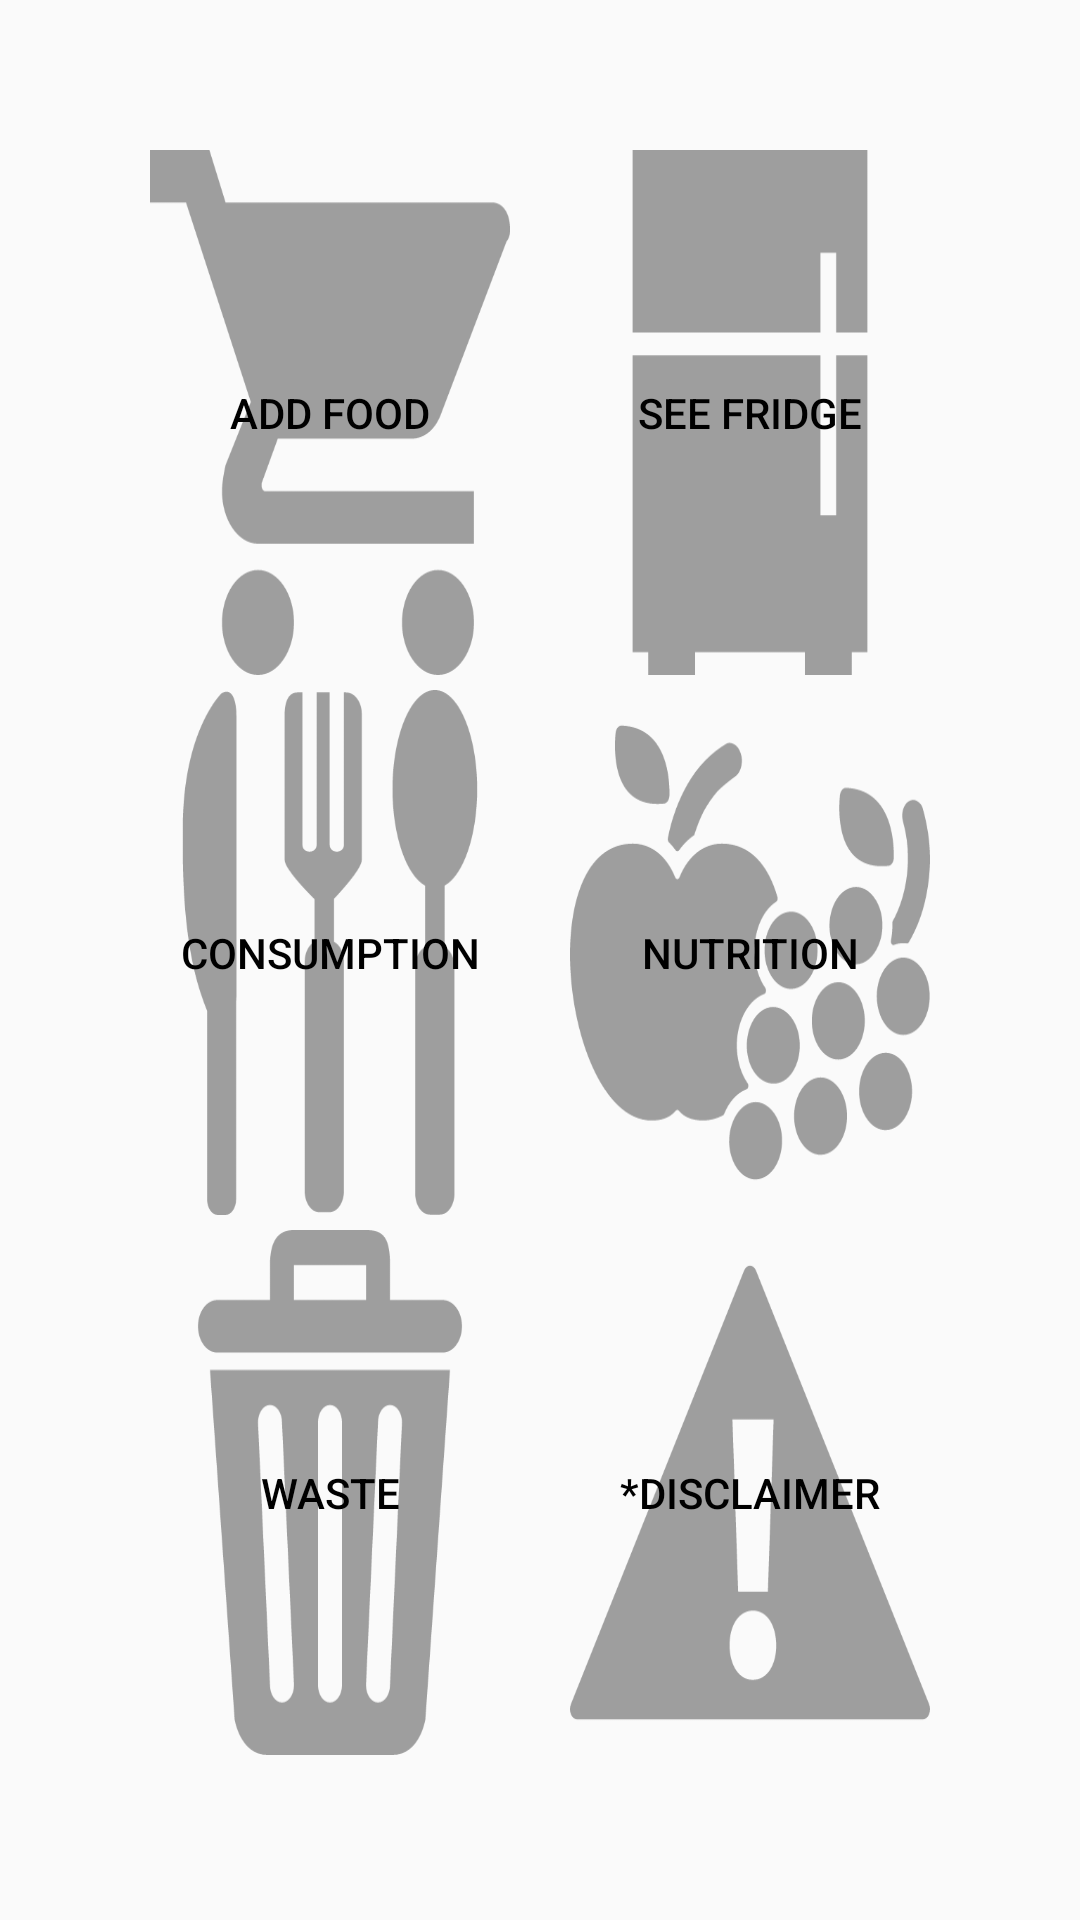

Produce the Android XML layout that renders to this screen, including the resource entries it uses.
<!-- AndroidManifest.xml: application theme AppTheme -->
<!-- res/layout/activity_main.xml -->
<?xml version="1.0" encoding="utf-8"?>
<LinearLayout xmlns:android="http://schemas.android.com/apk/res/android"
    android:layout_width="match_parent"
    android:layout_height="match_parent"
    android:orientation="vertical"
    android:weightSum="3"
    android:padding="50dp">

    <LinearLayout
        android:layout_width="fill_parent"
        android:layout_height="wrap_content"
        android:orientation="horizontal"
        android:weightSum="1"
        android:layout_weight="1"
        android:layout_marginBottom="5dp">

        <Button
            android:layout_width="fill_parent"
            android:layout_height="match_parent"
            android:background="@drawable/shopping232"
            android:textColor="#000000"
            android:id="@+id/addFoodButton"
            android:layout_weight=".5"
            android:onClick="foodView"
            android:text="Add Food"
            android:layout_marginRight="10dp" />

        <Button
            android:layout_width="fill_parent"
            android:layout_height="match_parent"
            android:background="@drawable/fridge3"
            android:textColor="#000000"
            android:id="@+id/seeFridgeButton"
            android:layout_weight=".5"
            android:onClick="fridgeView"
            android:text="See Fridge"
            android:layout_marginLeft="10dp"/>


    </LinearLayout>

    <LinearLayout
        android:layout_width="fill_parent"
        android:layout_height="wrap_content"
        android:orientation="horizontal"
        android:weightSum="1"
        android:layout_weight="1"

        android:layout_marginBottom="5dp">

        <Button
            android:layout_width="fill_parent"
            android:layout_height="match_parent"
            android:background="@drawable/knife15"
            android:textColor="#000000"
            android:id="@+id/seeConsumptionButton"
            android:layout_weight=".5"
            android:onClick="consumptionView"
            android:text="Consumption"
            android:layout_marginRight="10dp" />

        <Button
            android:layout_width="fill_parent"
            android:layout_height="match_parent"
            android:background="@drawable/fruits1"
            android:textColor="#000000"
            android:id="@+id/seeNutritionButton"
            android:layout_weight=".5"
            android:onClick="nutritionView"
            android:text="Nutrition"
            android:layout_marginLeft="10dp"/>


    </LinearLayout>

    <LinearLayout
        android:layout_width="fill_parent"
        android:layout_height="wrap_content"
        android:orientation="horizontal"
        android:weightSum="1"
        android:layout_weight="1"

        android:layout_marginBottom="5dp">

        <Button
            android:layout_width="fill_parent"
            android:layout_height="match_parent"
            android:background="@drawable/garbage21"
            android:textColor="#000000"
            android:id="@+id/wasteButton"
            android:layout_weight=".5"
            android:onClick="wasteView"
            android:text="Waste"
            android:layout_marginRight="10dp"/>

        <Button
            android:layout_width="fill_parent"
            android:layout_height="match_parent"
            android:background="@drawable/mark6"
            android:textColor="#000000"
            android:id="@+id/disclaimerButton"
            android:layout_weight=".5"
            android:onClick="disclaimerView"
            android:text="*Disclaimer"
            android:layout_marginLeft="10dp"/>


    </LinearLayout>


</LinearLayout>
<!-- resources referenced by this layout -->
<resources>
  <!-- drawable fridge3: png bitmap (drawable-xxhdpi, 8898 bytes) -->
  <!-- drawable fruits1: png bitmap (drawable-xxhdpi, 22333 bytes) -->
  <!-- drawable garbage21: png bitmap (drawable-xxhdpi, 17406 bytes) -->
  <!-- drawable knife15: png bitmap (drawable-xxhdpi, 17694 bytes) -->
  <!-- drawable mark6: png bitmap (drawable-xxhdpi, 13696 bytes) -->
  <!-- drawable shopping232: png bitmap (drawable-xxhdpi, 13120 bytes) -->
  <style name="AppTheme" parent="@style/Theme.AppCompat.Light.DarkActionBar">
          <item name="colorPrimary">#009688</item>
          <item name="colorPrimaryDark">#616161</item>
      </style>
  l
</resources>
